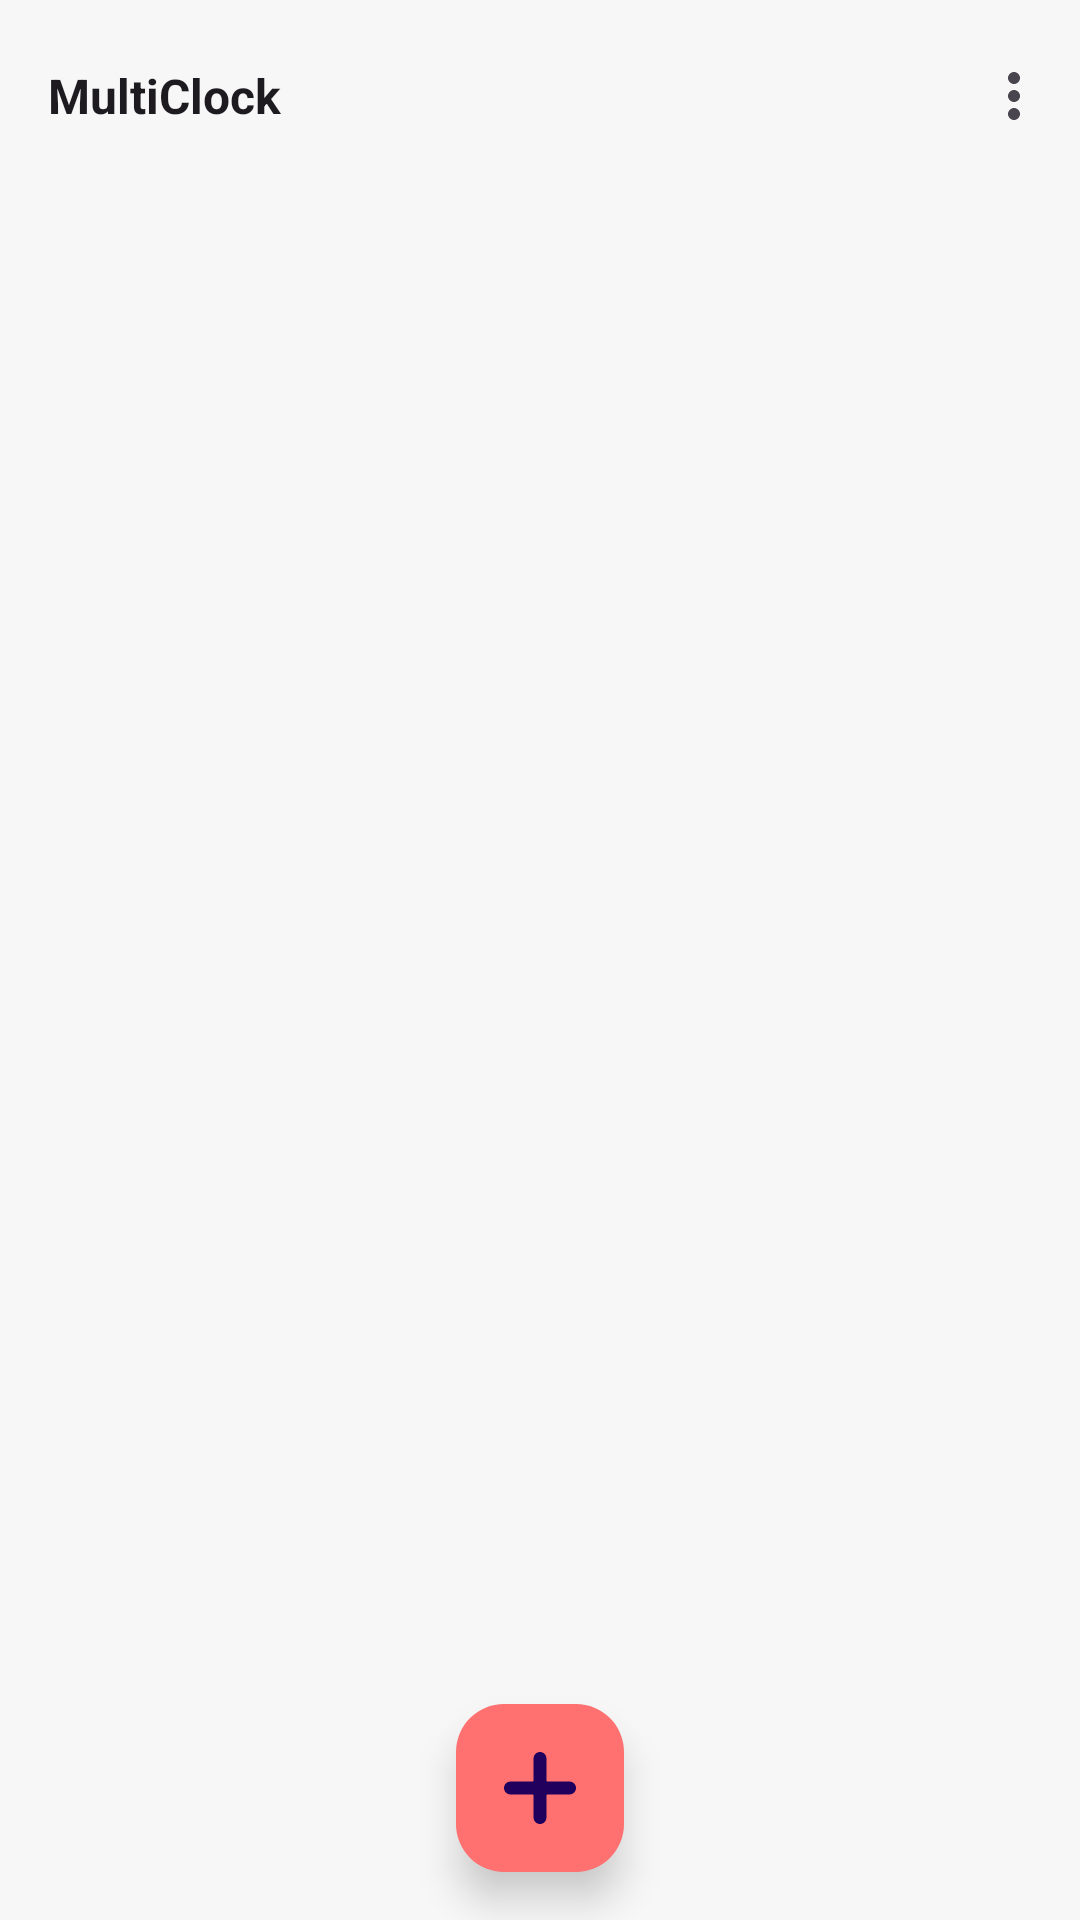

Produce the Android XML layout that renders to this screen, including the resource entries it uses.
<!-- AndroidManifest.xml: application theme Theme.MultiClock -->
<!-- res/layout/fragment_alarm.xml -->
<?xml version="1.0" encoding="utf-8"?>
<layout xmlns:android="http://schemas.android.com/apk/res/android"
    xmlns:tools="http://schemas.android.com/tools"
    xmlns:app="http://schemas.android.com/apk/res-auto">

    <data>

    </data>

    <androidx.coordinatorlayout.widget.CoordinatorLayout
        android:layout_width="match_parent"
        android:layout_height="match_parent"
        tools:context=".ui.fragments.AlarmFragment">

        <com.google.android.material.floatingactionbutton.FloatingActionButton
            android:id="@+id/floating_action_button"
            android:layout_width="wrap_content"
            android:layout_height="wrap_content"
            android:layout_gravity="bottom|center"
            android:layout_margin="16dp"
            android:backgroundTint="@color/main_pink"
            app:elevation="8dp"
            android:contentDescription="@string/create_alarm"
            app:srcCompat="@drawable/ic_add" />

        <androidx.constraintlayout.widget.ConstraintLayout
            android:layout_width="match_parent"
            android:layout_height="match_parent">

            <com.google.android.material.appbar.AppBarLayout
                android:id="@+id/appBarLayout"
                android:layout_width="match_parent"
                android:layout_height="wrap_content"
                android:background="@color/bg"
                app:layout_constraintEnd_toEndOf="parent"
                app:layout_constraintStart_toStartOf="parent"
                app:layout_constraintTop_toTopOf="parent">

                <com.google.android.material.appbar.MaterialToolbar
                    android:id="@+id/appBar"
                    android:layout_width="match_parent"
                    android:layout_height="?attr/actionBarSize"
                    app:menu="@menu/about_menu"
                    app:titleTextAppearance="@style/Widget.Material3.Toolbar.TitleText"
                    app:title="@string/app_name">

                </com.google.android.material.appbar.MaterialToolbar>

            </com.google.android.material.appbar.AppBarLayout>

            <androidx.recyclerview.widget.RecyclerView
                android:id="@+id/recyclerView"
                android:layout_width="match_parent"
                android:layout_height="wrap_content"
                app:layout_constraintEnd_toEndOf="parent"
                app:layout_constraintStart_toStartOf="parent"
                app:layout_constraintTop_toBottomOf="@+id/appBarLayout" />

        </androidx.constraintlayout.widget.ConstraintLayout>

    </androidx.coordinatorlayout.widget.CoordinatorLayout>
</layout>
<!-- resources referenced by this layout -->
<resources>
  <color name="bg">#F7F7F7</color>
  <color name="main_pink">#FF7070</color>
  <!-- drawable ic_add (drawable) -->
  <vector xmlns:android="http://schemas.android.com/apk/res/android"
      android:width="24dp"
      android:height="24dp"
      android:viewportWidth="24"
      android:viewportHeight="24">
    <path
        android:pathData="M21.8571,9.8571H14.5714C14.3348,9.8571 14.1429,9.6652 14.1429,9.4286V2.1429C14.1429,0.9595 13.1834,0 12,0C10.8166,0 9.8571,0.9595 9.8571,2.1429V9.4286C9.8571,9.6652 9.6652,9.8571 9.4286,9.8571H2.1429C0.9595,9.8571 0,10.8166 0,12C0,13.1834 0.9595,14.1429 2.1429,14.1429H9.4286C9.6652,14.1429 9.8571,14.3348 9.8571,14.5714V21.8571C9.8571,23.0405 10.8166,24 12,24C13.1834,24 14.1429,23.0405 14.1429,21.8571V14.5714C14.1429,14.3348 14.3348,14.1429 14.5714,14.1429H21.8571C23.0405,14.1429 24,13.1834 24,12C24,10.8166 23.0405,9.8571 21.8571,9.8571Z"
        android:fillColor="#000000"/>
  </vector>
  <string name="app_name">MultiClock</string>
  <string name="create_alarm">Create Alarm</string>
  <style name="Widget.Material3.Toolbar.TitleText" parent="TextAppearance.Material3.ActionBar.Title">
          <item name="android:textSize">16sp</item>
          <item name="android:textStyle">bold</item>
      </style>
  <style name="Theme.MultiClock" parent="Theme.Material3.DayNight.NoActionBar">
          
          <item name="colorPrimary">@color/bg</item>
          <item name="android:statusBarColor">@color/bg</item>
          <item name="android:windowBackground">@color/bg</item>
          <item name="fontFamily">@font/be_vietnam_pro_regular</item>
      </style>
</resources>
